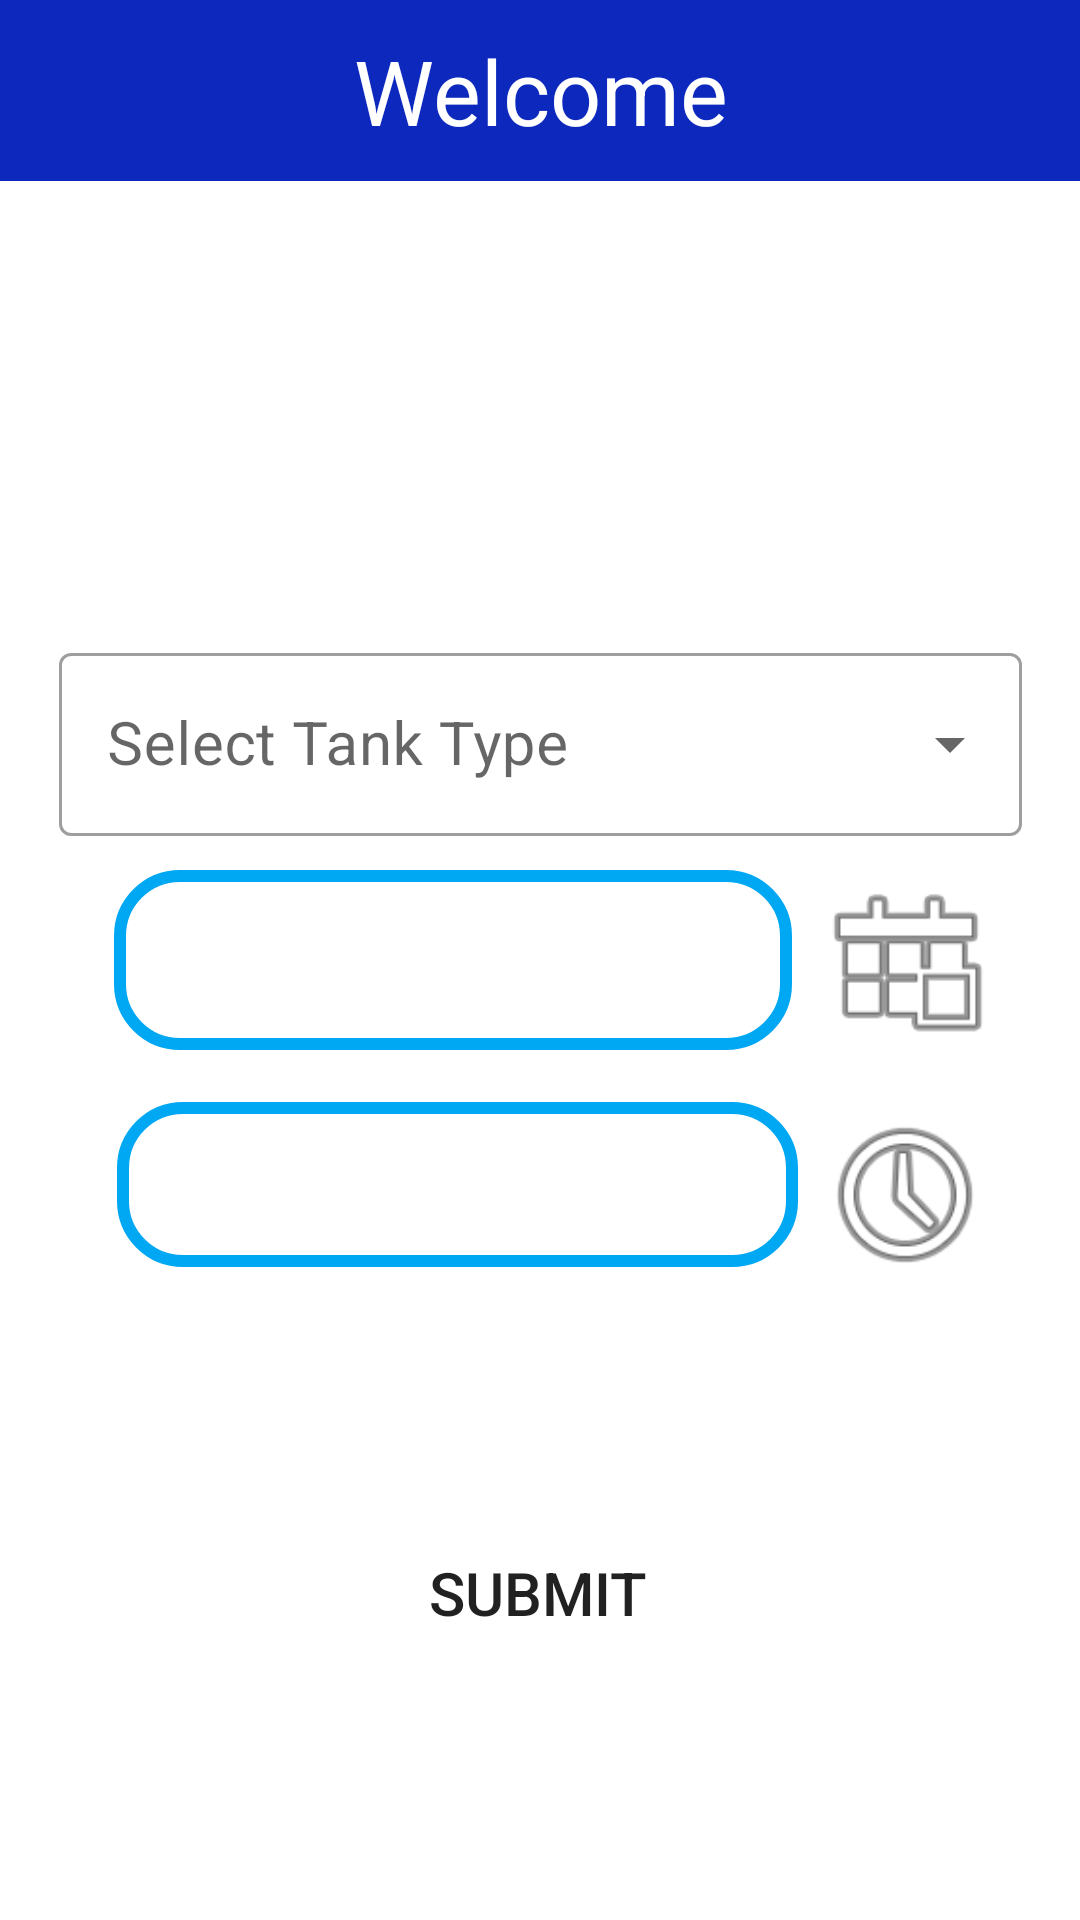

Here is an Android app screen rendered from its layout file. Give the layout XML and the strings, colors and styles it references.
<!-- AndroidManifest.xml: application theme Theme.GasWeighterLast -->
<!-- res/layout/activity_main.xml -->
<?xml version="1.0" encoding="utf-8"?>
<androidx.constraintlayout.widget.ConstraintLayout xmlns:android="http://schemas.android.com/apk/res/android"
    xmlns:app="http://schemas.android.com/apk/res-auto"
    xmlns:tools="http://schemas.android.com/tools"
    android:layout_width="match_parent"
    android:layout_height="match_parent"
    android:background="@drawable/background2"
    tools:context=".MainActivity">

    <TextView
        android:id="@+id/textView"
        android:layout_width="match_parent"
        android:layout_height="wrap_content"
        android:gravity="center"
        android:padding="10dp"
        android:text="Welcome"
        android:background="#0D29BD"
        android:textColor="@color/white"
        android:textSize="30dp"
        app:layout_constraintBottom_toBottomOf="parent"
        app:layout_constraintEnd_toEndOf="parent"
        app:layout_constraintHorizontal_bias="0.0"
        app:layout_constraintStart_toStartOf="parent"
        app:layout_constraintTop_toTopOf="parent"
        app:layout_constraintVertical_bias="0.0" />

    <com.google.android.material.textfield.TextInputLayout
        style="@style/Widget.MaterialComponents.TextInputLayout.OutlinedBox.ExposedDropdownMenu"
        android:id="@+id/dropdown_back"
        android:layout_width="321dp"
        android:layout_height="wrap_content"
        android:gravity="center"
        android:hint="Select Tank Type"
        app:hintTextColor="@color/white"
        android:textColor="@color/white"
        app:layout_constraintBottom_toBottomOf="parent"
        app:layout_constraintEnd_toEndOf="parent"
        app:layout_constraintStart_toStartOf="parent"
        app:layout_constraintTop_toTopOf="parent"
        app:layout_constraintVertical_bias="0.37">

    <AutoCompleteTextView
        android:id="@+id/auto_complete_size"
        android:layout_width="match_parent"
        android:layout_height="match_parent"
        android:inputType="none"
        android:textColor="@color/white"
        android:textSize="20dp"
        tools:layout_editor_absoluteX="37dp"
        tools:layout_editor_absoluteY="322dp" />

    </com.google.android.material.textfield.TextInputLayout>


    <TextView
        android:id="@+id/textdate"
        android:layout_width="226dp"
        android:layout_height="60dp"
        android:background="@drawable/textview_border"
        android:gravity="center"
        android:text="Select Date"
        android:textColor="@color/white"
        android:textSize="20dp"
        app:layout_constraintBottom_toBottomOf="parent"
        app:layout_constraintEnd_toEndOf="parent"
        app:layout_constraintHorizontal_bias="0.284"
        app:layout_constraintStart_toStartOf="parent"
        app:layout_constraintTop_toTopOf="parent" />

    <ImageView
        android:id="@+id/imagedate"
        android:layout_width="60dp"
        android:layout_height="60dp"
        app:layout_constraintBottom_toBottomOf="parent"
        app:layout_constraintEnd_toEndOf="parent"
        app:layout_constraintHorizontal_bias="0.222"
        app:layout_constraintStart_toEndOf="@+id/textdate"
        app:layout_constraintTop_toTopOf="parent"
        app:srcCompat="@android:drawable/ic_menu_today" />

    <TextView
        android:id="@+id/texttime"
        android:layout_width="227dp"
        android:layout_height="55dp"
        android:background="@drawable/textview_border"
        android:gravity="center"
        android:text="Select Time"
        android:textColor="@color/white"
        android:textSize="20dp"
        app:layout_constraintBottom_toBottomOf="parent"
        app:layout_constraintEnd_toEndOf="parent"
        app:layout_constraintHorizontal_bias="0.294"
        app:layout_constraintStart_toStartOf="parent"
        app:layout_constraintTop_toTopOf="parent"
        app:layout_constraintVertical_bias="0.628" />

    <ImageView
        android:id="@+id/imagetime"
        android:layout_width="64dp"
        android:layout_height="62dp"
        app:layout_constraintBottom_toBottomOf="parent"
        app:layout_constraintEnd_toEndOf="parent"
        app:layout_constraintHorizontal_bias="0.136"
        app:layout_constraintStart_toEndOf="@+id/texttime"
        app:layout_constraintTop_toTopOf="parent"
        app:layout_constraintVertical_bias="0.635"
        app:srcCompat="@android:drawable/ic_menu_recent_history" />

    <Button
        android:id="@+id/submit"
        android:layout_width="127dp"
        android:layout_height="62dp"
        android:text="Submit"
        android:textSize="20dp"
        app:backgroundTint="@color/light_blue"
        android:background="@drawable/button_round"
        app:layout_constraintBottom_toBottomOf="parent"
        app:layout_constraintEnd_toEndOf="parent"
        app:layout_constraintHorizontal_bias="0.498"
        app:layout_constraintStart_toStartOf="parent"
        app:layout_constraintTop_toTopOf="@+id/textView"
        app:layout_constraintVertical_bias="0.865" />

</androidx.constraintlayout.widget.ConstraintLayout>
<!-- resources referenced by this layout -->
<resources>
  <color name="light_blue">#3796E2</color>
  <color name="white">#FFFFFFFF</color>
  <!-- drawable textview_border (drawable) -->
  <?xml version="1.0" encoding="utf-8"?>
  <shape xmlns:android="http://schemas.android.com/apk/res/android"
      android:shape="rectangle">
      <corners android:radius="20dp" />
      <stroke
          android:width="4dp"
          android:color="#00A7F3" />
  </shape>
  <style name="Theme.GasWeighterLast" parent="Theme.MaterialComponents.DayNight.DarkActionBar">
          
          <item name="colorPrimary">@color/blue</item>
          <item name="colorPrimaryVariant">@color/blue</item>
          <item name="colorOnPrimary">@color/white</item>
          
          <item name="colorSecondary">@color/teal_200</item>
          <item name="colorSecondaryVariant">@color/teal_700</item>
          <item name="colorOnSecondary">@color/black</item>
          
          <item name="android:statusBarColor">?attr/colorPrimaryVariant</item>
          
      </style>
  <color name="blue">#0E31EF</color>
  <color name="teal_200">#FF03DAC5</color>
  <color name="teal_700">#FF018786</color>
  <color name="black">#FF000000</color>
</resources>
